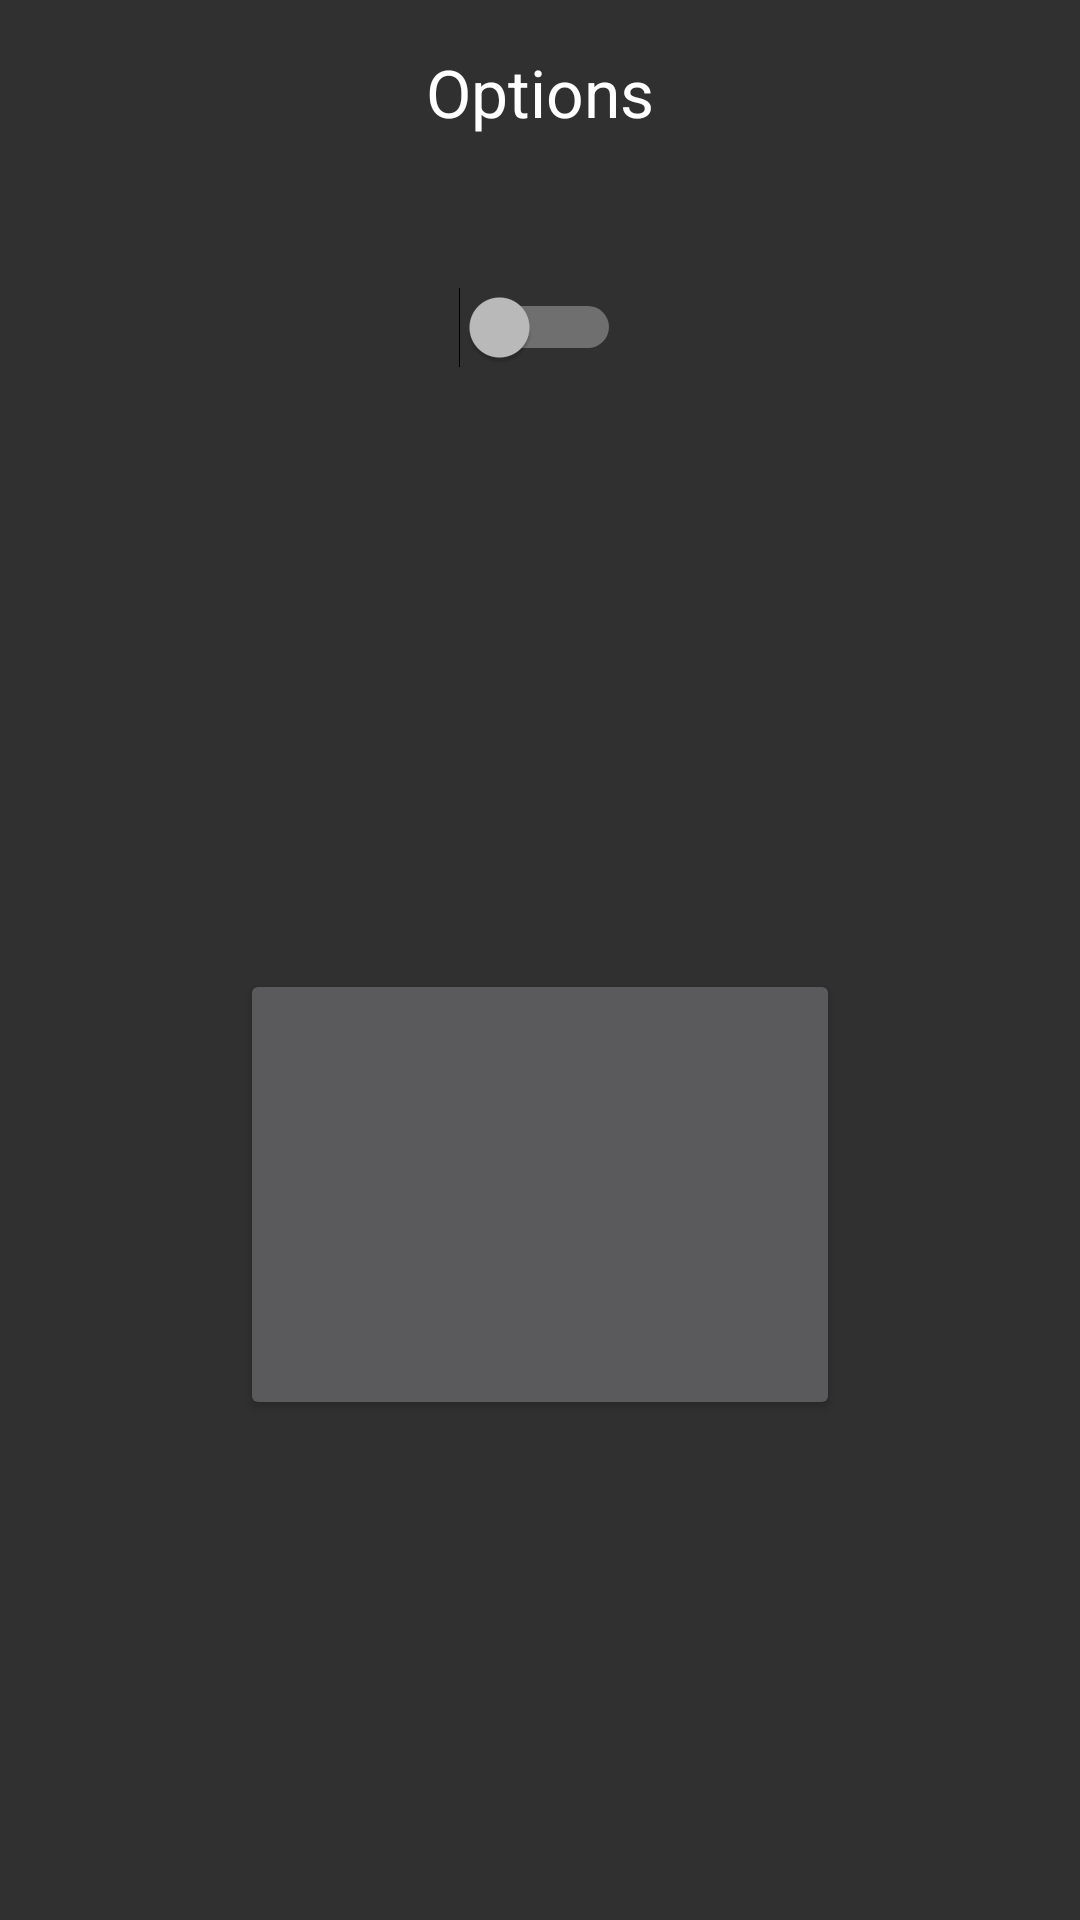

Produce the Android XML layout that renders to this screen, including the resource entries it uses.
<!-- AndroidManifest.xml: application theme AppTheme -->
<!-- res/layout/activity_option.xml -->
<LinearLayout xmlns:android="http://schemas.android.com/apk/res/android"
    xmlns:tools="http://schemas.android.com/tools" android:layout_width="match_parent"
    android:layout_height="match_parent" android:paddingLeft="@dimen/activity_horizontal_margin"
    android:paddingRight="@dimen/activity_horizontal_margin"
    android:paddingTop="@dimen/activity_vertical_margin"
    android:paddingBottom="16dp"
    tools:context="jorgeandcompany.loveletter.Option"
    android:orientation="vertical"
    android:screenOrientation="landscape"
    android:id="@+id/mainMenu"
    android:layout_weight="6">


    <TextView
        android:layout_width="wrap_content"
        android:layout_height="wrap_content"
        android:textAppearance="?android:attr/textAppearanceLarge"
        android:text="Options"
        android:id="@+id/skin"
        android:layout_gravity="center_horizontal" />


    <Switch
        android:layout_width="wrap_content"
        android:layout_height="wrap_content"
        android:textAllCaps="false"
        android:textSize="17sp"
        android:id="@+id/musicmute"
        android:layout_gravity="center"
        android:layout_weight="1"/>


    <Button
        android:layout_width="200dp"
        android:layout_height="50dp"
        android:textAllCaps="false"
        android:textSize="17sp"
        android:id="@+id/extra"
        android:visibility="invisible"
        android:clickable="false"
        android:layout_gravity="center"
        android:layout_weight="1"/>

    <Button
        android:layout_width="200dp"
        android:layout_height="50dp"
        android:textAllCaps="false"
        android:textSize="17sp"
        android:id="@+id/skinset"
        android:layout_gravity="center"
        android:layout_weight="1"/>

    <Button
        android:layout_width="200dp"
        android:layout_height="50dp"
        android:text="Options"
        android:textAllCaps="false"
        android:textSize="17sp"
        android:id="@+id/extra2"
        android:visibility="invisible"
        android:clickable="false"
        android:layout_gravity="center"
        android:layout_weight="1"/>



</LinearLayout>
<!-- resources referenced by this layout -->
<resources>
  <dimen name="activity_horizontal_margin">16dp</dimen>
  <dimen name="activity_vertical_margin">16dp</dimen>
  <style name="AppTheme" parent="Theme.AppCompat.NoActionBar">
  
  
      </style>
</resources>
